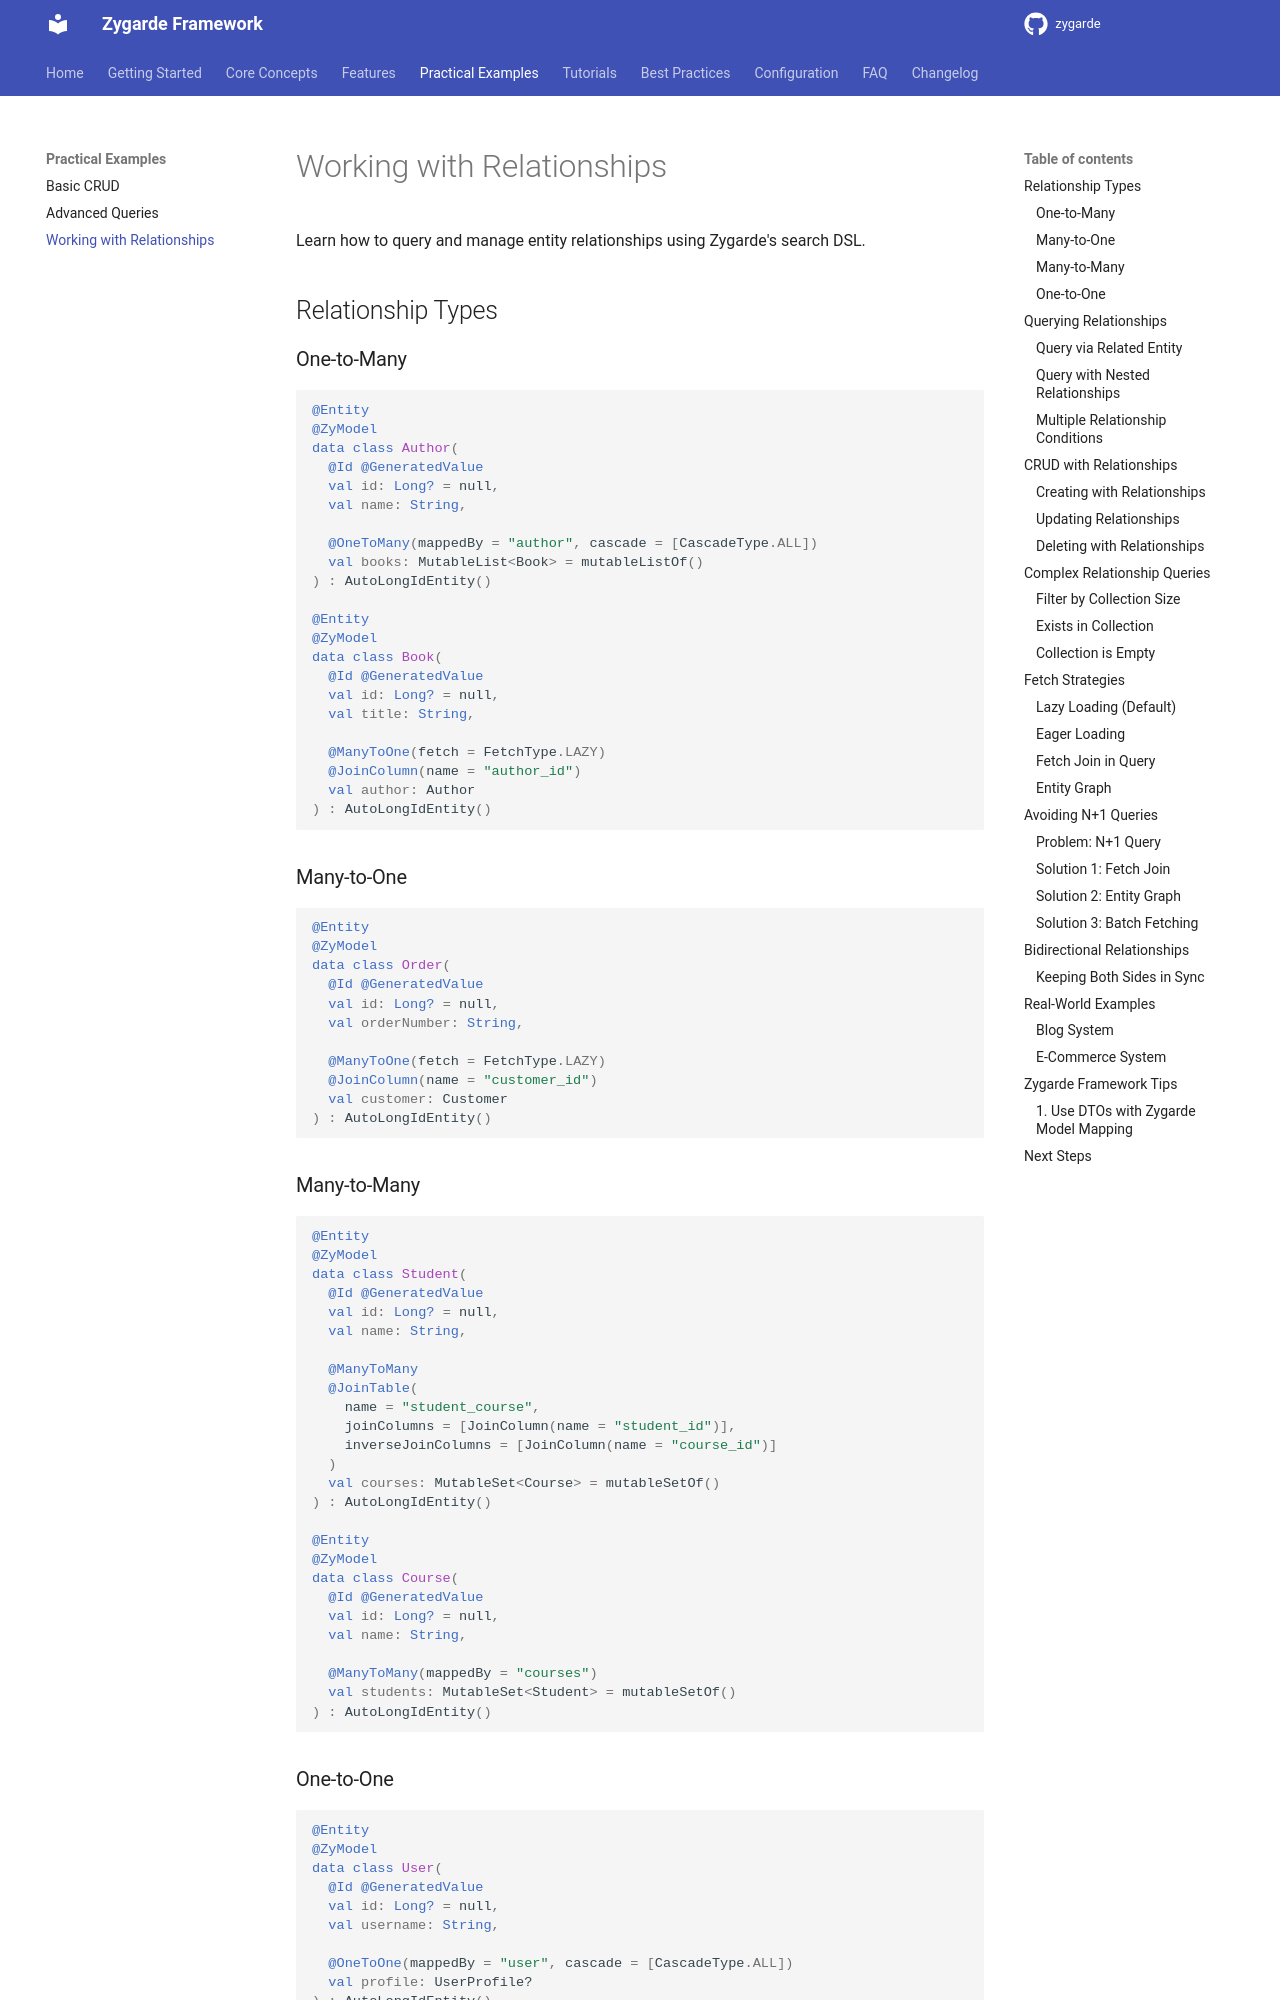

repository: zygarde-projects/zygarde · page: examples/relationships/index.html · generator: mkdocs

# Working with Relationships

Learn how to query and manage entity relationships using Zygarde's search DSL.

## Relationship Types

### One-to-Many

```kotlin
@Entity
@ZyModel
data class Author(
  @Id @GeneratedValue
  val id: Long? = null,
  val name: String,
  
  @OneToMany(mappedBy = "author", cascade = [CascadeType.ALL])
  val books: MutableList<Book> = mutableListOf()
) : AutoLongIdEntity()

@Entity
@ZyModel
data class Book(
  @Id @GeneratedValue
  val id: Long? = null,
  val title: String,
  
  @ManyToOne(fetch = FetchType.LAZY)
  @JoinColumn(name = "author_id")
  val author: Author
) : AutoLongIdEntity()
```

### Many-to-One

```kotlin
@Entity
@ZyModel
data class Order(
  @Id @GeneratedValue
  val id: Long? = null,
  val orderNumber: String,
  
  @ManyToOne(fetch = FetchType.LAZY)
  @JoinColumn(name = "customer_id")
  val customer: Customer
) : AutoLongIdEntity()
```

### Many-to-Many

```kotlin
@Entity
@ZyModel
data class Student(
  @Id @GeneratedValue
  val id: Long? = null,
  val name: String,
  
  @ManyToMany
  @JoinTable(
    name = "student_course",
    joinColumns = [JoinColumn(name = "student_id")],
    inverseJoinColumns = [JoinColumn(name = "course_id")]
  )
  val courses: MutableSet<Course> = mutableSetOf()
) : AutoLongIdEntity()

@Entity
@ZyModel
data class Course(
  @Id @GeneratedValue
  val id: Long? = null,
  val name: String,
  
  @ManyToMany(mappedBy = "courses")
  val students: MutableSet<Student> = mutableSetOf()
) : AutoLongIdEntity()
```
